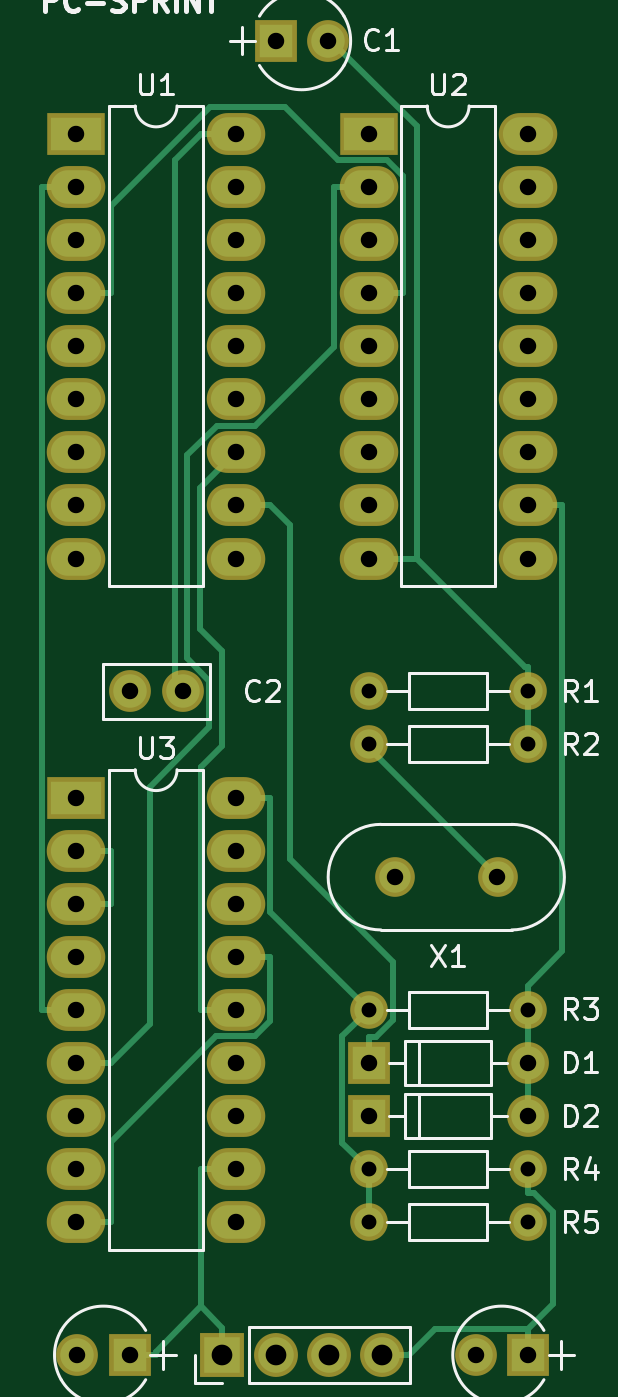
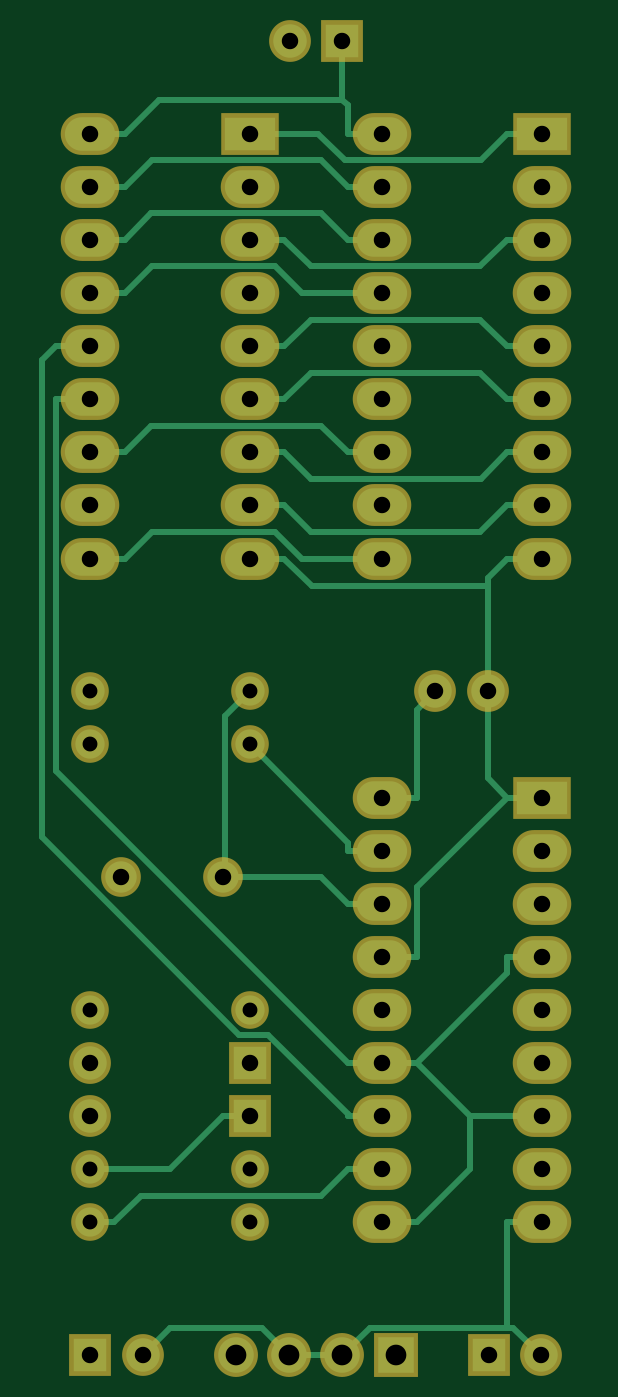
Circuit board: 6 layer files. Board 25.6 x 62.9 mm.
- bottom_copper: PC-SPRINT-B.Cu.gbr (9446 bytes)
- bottom_mask: PC-SPRINT-B.Mask.gbr (2806 bytes)
- top_copper: PC-SPRINT-F.Cu.gbr (7684 bytes)
- top_mask: PC-SPRINT-F.Mask.gbr (2806 bytes)
- top_silk: PC-SPRINT-F.SilkS.gbr (16546 bytes)
- drill: PC-SPRINT.drl (1107 bytes)

=== bottom_copper: PC-SPRINT-B.Cu.gbr (9446 bytes, source omitted) ===
=== bottom_mask: PC-SPRINT-B.Mask.gbr ===
G04 #@! TF.FileFunction,Soldermask,Bot*
%FSLAX46Y46*%
G04 Gerber Fmt 4.6, Leading zero omitted, Abs format (unit mm)*
G04 Created by KiCad (PCBNEW 4.0.7) date Thursday, November 09, 2017 'PMt' 11:15:27 PM*
%MOMM*%
%LPD*%
G01*
G04 APERTURE LIST*
%ADD10C,0.100000*%
%ADD11R,2.100000X2.100000*%
%ADD12O,2.100000X2.100000*%
%ADD13C,1.800000*%
%ADD14O,1.800000X1.800000*%
%ADD15R,2.800000X2.000000*%
%ADD16O,2.800000X2.000000*%
%ADD17C,1.900000*%
%ADD18C,2.000000*%
%ADD19R,2.000000X2.000000*%
%ADD20O,2.000000X2.000000*%
G04 APERTURE END LIST*
D10*
D11*
X137795000Y-143510000D03*
D12*
X140335000Y-143510000D03*
X142875000Y-143510000D03*
X145415000Y-143510000D03*
D13*
X144780000Y-111760000D03*
D14*
X152400000Y-111760000D03*
D13*
X144780000Y-114300000D03*
D14*
X152400000Y-114300000D03*
D13*
X144780000Y-127000000D03*
D14*
X152400000Y-127000000D03*
D13*
X144780000Y-134620000D03*
D14*
X152400000Y-134620000D03*
D13*
X144780000Y-137160000D03*
D14*
X152400000Y-137160000D03*
D15*
X130810000Y-85090000D03*
D16*
X138430000Y-105410000D03*
X130810000Y-87630000D03*
X138430000Y-102870000D03*
X130810000Y-90170000D03*
X138430000Y-100330000D03*
X130810000Y-92710000D03*
X138430000Y-97790000D03*
X130810000Y-95250000D03*
X138430000Y-95250000D03*
X130810000Y-97790000D03*
X138430000Y-92710000D03*
X130810000Y-100330000D03*
X138430000Y-90170000D03*
X130810000Y-102870000D03*
X138430000Y-87630000D03*
X130810000Y-105410000D03*
X138430000Y-85090000D03*
D15*
X144780000Y-85090000D03*
D16*
X152400000Y-105410000D03*
X144780000Y-87630000D03*
X152400000Y-102870000D03*
X144780000Y-90170000D03*
X152400000Y-100330000D03*
X144780000Y-92710000D03*
X152400000Y-97790000D03*
X144780000Y-95250000D03*
X152400000Y-95250000D03*
X144780000Y-97790000D03*
X152400000Y-92710000D03*
X144780000Y-100330000D03*
X152400000Y-90170000D03*
X144780000Y-102870000D03*
X152400000Y-87630000D03*
X144780000Y-105410000D03*
X152400000Y-85090000D03*
D15*
X130810000Y-116840000D03*
D16*
X138430000Y-137160000D03*
X130810000Y-119380000D03*
X138430000Y-134620000D03*
X130810000Y-121920000D03*
X138430000Y-132080000D03*
X130810000Y-124460000D03*
X138430000Y-129540000D03*
X130810000Y-127000000D03*
X138430000Y-127000000D03*
X130810000Y-129540000D03*
X138430000Y-124460000D03*
X130810000Y-132080000D03*
X138430000Y-121920000D03*
X130810000Y-134620000D03*
X138430000Y-119380000D03*
X130810000Y-137160000D03*
X138430000Y-116840000D03*
D17*
X146050000Y-120650000D03*
X150950000Y-120650000D03*
D18*
X135890000Y-111760000D03*
X133390000Y-111760000D03*
D19*
X144780000Y-129540000D03*
D20*
X152400000Y-129540000D03*
D19*
X144780000Y-132080000D03*
D20*
X152400000Y-132080000D03*
D19*
X140335000Y-80645000D03*
D18*
X142835000Y-80645000D03*
D19*
X133350000Y-143510000D03*
D18*
X130850000Y-143510000D03*
D19*
X152400000Y-143510000D03*
D18*
X149900000Y-143510000D03*
M02*

=== top_copper: PC-SPRINT-F.Cu.gbr (7684 bytes, source omitted) ===
=== top_mask: PC-SPRINT-F.Mask.gbr ===
G04 #@! TF.FileFunction,Soldermask,Top*
%FSLAX46Y46*%
G04 Gerber Fmt 4.6, Leading zero omitted, Abs format (unit mm)*
G04 Created by KiCad (PCBNEW 4.0.7) date Thursday, November 09, 2017 'PMt' 11:15:27 PM*
%MOMM*%
%LPD*%
G01*
G04 APERTURE LIST*
%ADD10C,0.100000*%
%ADD11R,2.100000X2.100000*%
%ADD12O,2.100000X2.100000*%
%ADD13C,1.800000*%
%ADD14O,1.800000X1.800000*%
%ADD15R,2.800000X2.000000*%
%ADD16O,2.800000X2.000000*%
%ADD17C,1.900000*%
%ADD18C,2.000000*%
%ADD19R,2.000000X2.000000*%
%ADD20O,2.000000X2.000000*%
G04 APERTURE END LIST*
D10*
D11*
X137795000Y-143510000D03*
D12*
X140335000Y-143510000D03*
X142875000Y-143510000D03*
X145415000Y-143510000D03*
D13*
X144780000Y-111760000D03*
D14*
X152400000Y-111760000D03*
D13*
X144780000Y-114300000D03*
D14*
X152400000Y-114300000D03*
D13*
X144780000Y-127000000D03*
D14*
X152400000Y-127000000D03*
D13*
X144780000Y-134620000D03*
D14*
X152400000Y-134620000D03*
D13*
X144780000Y-137160000D03*
D14*
X152400000Y-137160000D03*
D15*
X130810000Y-85090000D03*
D16*
X138430000Y-105410000D03*
X130810000Y-87630000D03*
X138430000Y-102870000D03*
X130810000Y-90170000D03*
X138430000Y-100330000D03*
X130810000Y-92710000D03*
X138430000Y-97790000D03*
X130810000Y-95250000D03*
X138430000Y-95250000D03*
X130810000Y-97790000D03*
X138430000Y-92710000D03*
X130810000Y-100330000D03*
X138430000Y-90170000D03*
X130810000Y-102870000D03*
X138430000Y-87630000D03*
X130810000Y-105410000D03*
X138430000Y-85090000D03*
D15*
X144780000Y-85090000D03*
D16*
X152400000Y-105410000D03*
X144780000Y-87630000D03*
X152400000Y-102870000D03*
X144780000Y-90170000D03*
X152400000Y-100330000D03*
X144780000Y-92710000D03*
X152400000Y-97790000D03*
X144780000Y-95250000D03*
X152400000Y-95250000D03*
X144780000Y-97790000D03*
X152400000Y-92710000D03*
X144780000Y-100330000D03*
X152400000Y-90170000D03*
X144780000Y-102870000D03*
X152400000Y-87630000D03*
X144780000Y-105410000D03*
X152400000Y-85090000D03*
D15*
X130810000Y-116840000D03*
D16*
X138430000Y-137160000D03*
X130810000Y-119380000D03*
X138430000Y-134620000D03*
X130810000Y-121920000D03*
X138430000Y-132080000D03*
X130810000Y-124460000D03*
X138430000Y-129540000D03*
X130810000Y-127000000D03*
X138430000Y-127000000D03*
X130810000Y-129540000D03*
X138430000Y-124460000D03*
X130810000Y-132080000D03*
X138430000Y-121920000D03*
X130810000Y-134620000D03*
X138430000Y-119380000D03*
X130810000Y-137160000D03*
X138430000Y-116840000D03*
D17*
X146050000Y-120650000D03*
X150950000Y-120650000D03*
D18*
X135890000Y-111760000D03*
X133390000Y-111760000D03*
D19*
X144780000Y-129540000D03*
D20*
X152400000Y-129540000D03*
D19*
X144780000Y-132080000D03*
D20*
X152400000Y-132080000D03*
D19*
X140335000Y-80645000D03*
D18*
X142835000Y-80645000D03*
D19*
X133350000Y-143510000D03*
D18*
X130850000Y-143510000D03*
D19*
X152400000Y-143510000D03*
D18*
X149900000Y-143510000D03*
M02*

=== top_silk: PC-SPRINT-F.SilkS.gbr (16546 bytes, source omitted) ===
=== drill: PC-SPRINT.drl ===
M48
;DRILL file {KiCad 4.0.7} date Thursday, November 09, 2017 'PMt' 11:15:44 PM
;FORMAT={-:-/ absolute / inch / decimal}
FMAT,2
INCH,TZ
T1C0.028
T2C0.031
T3C0.039
%
G90
G05
M72
T1
X5.7Y-4.4
X5.7Y-4.5
X5.7Y-5.
X5.7Y-5.3
X5.7Y-5.4
X6.Y-4.4
X6.Y-4.5
X6.Y-5.
X6.Y-5.3
X6.Y-5.4
T2
X5.15Y-3.35
X5.15Y-3.45
X5.15Y-3.55
X5.15Y-3.65
X5.15Y-3.75
X5.15Y-3.85
X5.15Y-3.95
X5.15Y-4.05
X5.15Y-4.15
X5.15Y-4.6
X5.15Y-4.7
X5.15Y-4.8
X5.15Y-4.9
X5.15Y-5.
X5.15Y-5.1
X5.15Y-5.2
X5.15Y-5.3
X5.15Y-5.4
X5.1516Y-5.65
X5.25Y-5.65
X5.2516Y-4.4
X5.35Y-4.4
X5.45Y-3.35
X5.45Y-3.45
X5.45Y-3.55
X5.45Y-3.65
X5.45Y-3.75
X5.45Y-3.85
X5.45Y-3.95
X5.45Y-4.05
X5.45Y-4.15
X5.45Y-4.6
X5.45Y-4.7
X5.45Y-4.8
X5.45Y-4.9
X5.45Y-5.
X5.45Y-5.1
X5.45Y-5.2
X5.45Y-5.3
X5.45Y-5.4
X5.525Y-3.175
X5.6234Y-3.175
X5.7Y-3.35
X5.7Y-3.45
X5.7Y-3.55
X5.7Y-3.65
X5.7Y-3.75
X5.7Y-3.85
X5.7Y-3.95
X5.7Y-4.05
X5.7Y-4.15
X5.7Y-5.1
X5.7Y-5.2
X5.75Y-4.75
X5.9016Y-5.65
X5.9429Y-4.75
X6.Y-3.35
X6.Y-3.45
X6.Y-3.55
X6.Y-3.65
X6.Y-3.75
X6.Y-3.85
X6.Y-3.95
X6.Y-4.05
X6.Y-4.15
X6.Y-5.1
X6.Y-5.2
X6.Y-5.65
T3
X5.425Y-5.65
X5.525Y-5.65
X5.625Y-5.65
X5.725Y-5.65
T0
M30

